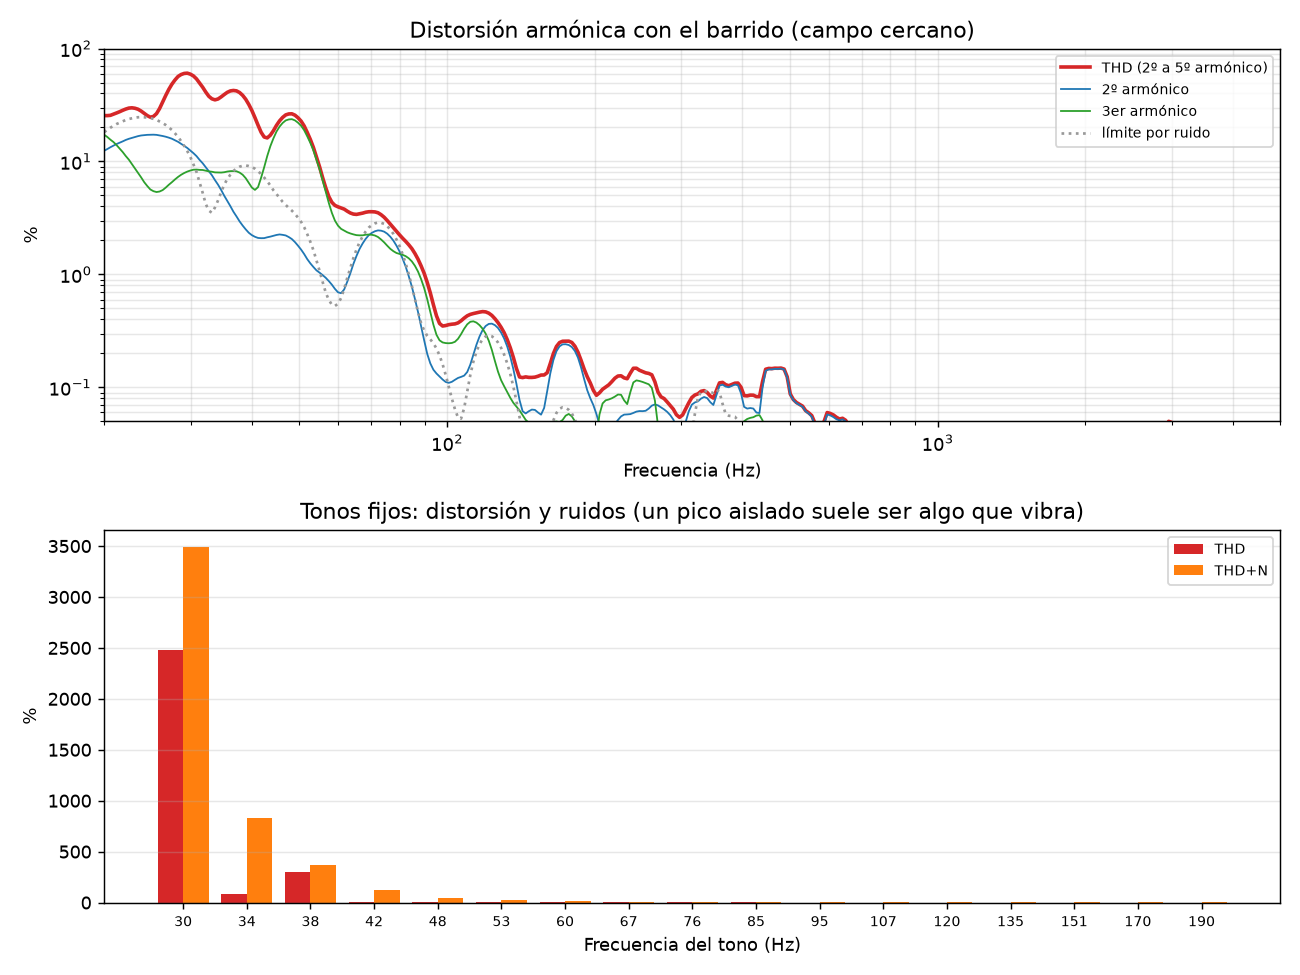

The data file committed next to this chart (first rows):
frecuencia_Hz, THD_pct, H2_dB, H3_dB, limite_ruido_pct
20.00, 25.48, -18.1, -15.3, 18.21
20.29, 25.48, -17.8, -15.7, 19.03
20.59, 25.62, -17.5, -16.1, 19.91
20.89, 26.22, -17.2, -16.6, 20.7
21.19, 26.89, -16.9, -17.1, 21.45
21.50, 27.58, -16.7, -17.7, 22.06
21.81, 28.38, -16.4, -18.3, 22.67
22.13, 29.11, -16.2, -19.0, 23.3
22.45, 29.7, -16.0, -19.7, 23.78
22.78, 29.87, -15.8, -20.5, 24.11
23.11, 29.6, -15.6, -21.3, 24.43
23.44, 29, -15.5, -22.0, 24.64
23.78, 27.95, -15.4, -22.8, 24.72
24.13, 26.67, -15.3, -23.7, 24.63
24.48, 25.48, -15.3, -24.3, 24.47
24.84, 24.67, -15.3, -25.0, 24.2
25.20, 25.05, -15.3, -25.3, 23.88
25.56, 26.52, -15.3, -25.4, 23.37
25.94, 29.43, -15.4, -25.3, 22.6
26.31, 33.61, -15.5, -25.1, 21.87
26.70, 38.45, -15.6, -24.6, 21.04
27.09, 43.5, -15.8, -24.1, 20.04
27.48, 48.35, -16.0, -23.7, 19.03
27.88, 52.67, -16.2, -23.2, 17.76
28.28, 56.58, -16.5, -22.7, 16.51
28.70, 58.88, -16.9, -22.4, 15.13
29.11, 60.21, -17.2, -22.0, 13.73
29.54, 60.53, -17.6, -21.8, 12.36
29.97, 59.33, -18.1, -21.6, 10.94
30.40, 57.21, -18.5, -21.5, 9.440
30.84, 53.84, -19.0, -21.4, 8.081
31.29, 49.56, -19.7, -21.5, 6.536
31.75, 45.45, -20.3, -21.5, 5.286
32.21, 41.2, -21.0, -21.6, 4.209
32.68, 37.78, -21.7, -21.7, 3.675
33.15, 35.88, -22.4, -21.8, 3.515
33.64, 35.13, -23.3, -21.9, 3.916
34.13, 35.75, -24.1, -21.9, 4.523
34.62, 37.3, -25.0, -22.0, 5.343
35.13, 39.14, -26.1, -21.9, 6.222
35.64, 40.95, -27.0, -21.8, 6.995
36.15, 42.14, -27.9, -21.7, 7.638
36.68, 42.54, -28.9, -21.7, 8.231
37.21, 42.19, -29.7, -21.7, 8.666
37.75, 40.79, -30.6, -22.0, 8.996
38.30, 38.52, -31.3, -22.3, 9.164
38.86, 35.54, -32.0, -23.0, 9.223
39.43, 31.97, -32.6, -23.8, 9.113
40.00, 28.25, -33.0, -24.6, 8.930
40.58, 24.44, -33.3, -25.0, 8.630
41.17, 20.97, -33.5, -24.5, 8.200
41.77, 18.14, -33.6, -22.9, 7.746
42.38, 16.46, -33.6, -21.0, 7.210
42.99, 16.17, -33.4, -19.0, 6.676
43.62, 17.09, -33.3, -17.3, 6.135
44.25, 18.72, -33.2, -15.9, 5.563
44.90, 20.89, -33.0, -14.7, 5.155
45.55, 22.89, -32.9, -13.8, 4.748
46.21, 24.56, -33.0, -13.2, 4.394
46.89, 25.85, -33.1, -12.7, 4.128
... 323 more rows
